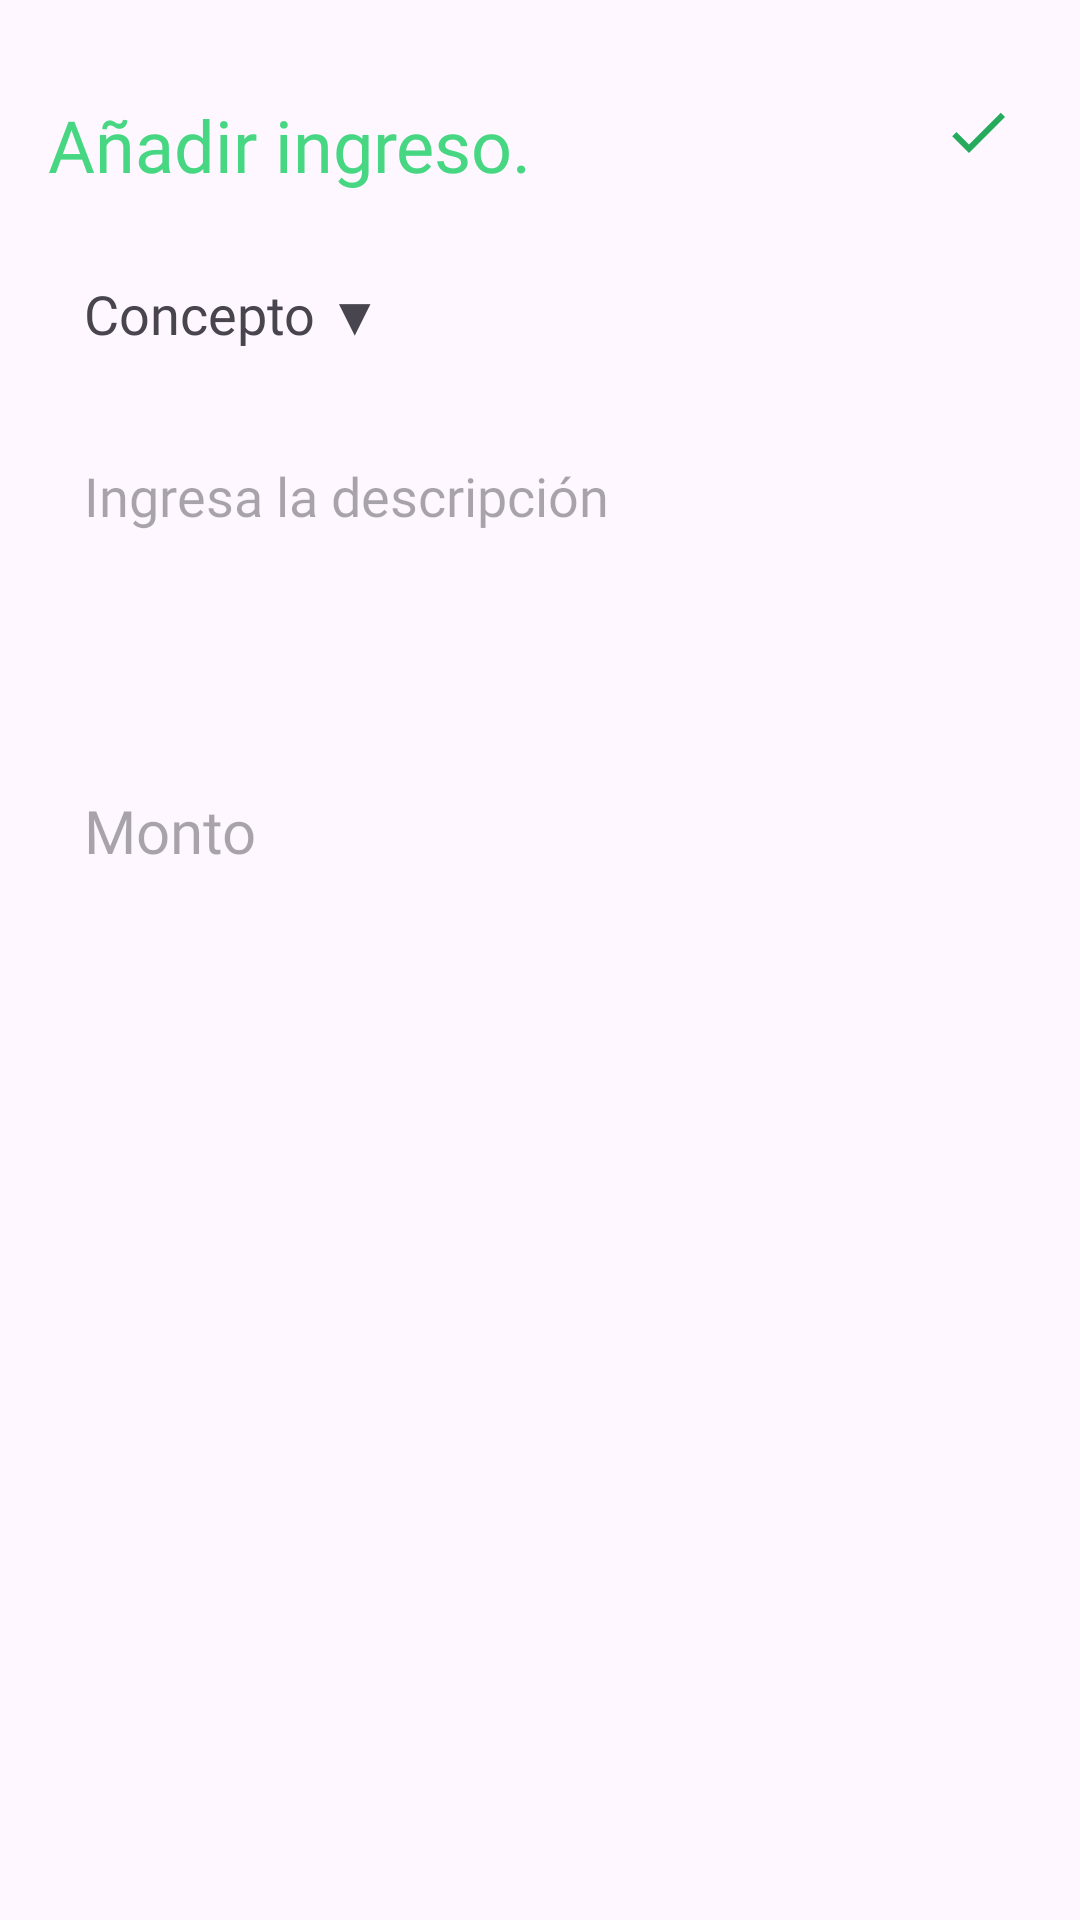

Android layout source for this screen:
<!-- AndroidManifest.xml: application theme Theme.IngresosGASTU -->
<!-- res/layout/activity_add_income.xml -->
<?xml version="1.0" encoding="utf-8"?>
<RelativeLayout
    xmlns:android="http://schemas.android.com/apk/res/android"
    xmlns:tools="http://schemas.android.com/tools"
    android:layout_width="match_parent"
    android:layout_height="match_parent"
    android:padding="16dp"
    tools:context=".AddIncomeActivity">

    
    <TextView
        android:id="@+id/addIncomeHeading"
        android:layout_width="wrap_content"
        android:layout_height="wrap_content"
        android:layout_alignParentTop="true"
        android:layout_marginTop="16dp"
        android:fontFamily="@font/poppins"
        android:text="Añadir ingreso."
        android:textColor="@color/green"
        android:textSize="24sp" />

    
    <ImageView
        android:id="@+id/saveButton"
        android:layout_width="wrap_content"
        android:layout_height="wrap_content"
        android:src="@drawable/baseline_done_24"
        android:layout_alignParentEnd="true"
        android:layout_alignTop="@+id/addIncomeHeading"
        android:layout_marginEnd="6dp" />

    
    <TextView
        android:id="@+id/conceptToggle"
        android:layout_width="match_parent"
        android:layout_height="wrap_content"
        android:text="Concepto ▼"
        android:textSize="18sp"
        android:fontFamily="@font/poppins"
        android:padding="12dp"
        android:background="@drawable/green_border"
        android:layout_below="@id/addIncomeHeading"
        android:layout_marginTop="16dp"
        android:clickable="true"
        android:focusable="true" />

    
    <LinearLayout
        android:id="@+id/conceptContainer"
        android:layout_width="match_parent"
        android:layout_height="wrap_content"
        android:orientation="vertical"
        android:background="@drawable/green_border"
        android:layout_below="@id/conceptToggle"
        android:visibility="gone"
        android:padding="8dp">

        <RadioGroup
            android:id="@+id/conceptRadioGroup"
            android:layout_width="match_parent"
            android:layout_height="wrap_content"
            android:orientation="vertical">

            <RadioButton
                android:id="@+id/concept1"
                android:layout_width="wrap_content"
                android:layout_height="wrap_content"
                android:text="Regalías" />

            <RadioButton
                android:id="@+id/concept2"
                android:layout_width="wrap_content"
                android:layout_height="wrap_content"
                android:text="Bonos" />

            <RadioButton
                android:id="@+id/concept3"
                android:layout_width="wrap_content"
                android:layout_height="wrap_content"
                android:text="Premios" />

            <RadioButton
                android:id="@+id/concept4"
                android:layout_width="wrap_content"
                android:layout_height="wrap_content"
                android:text="Comisiones" />

            <RadioButton
                android:id="@+id/concept5"
                android:layout_width="wrap_content"
                android:layout_height="wrap_content"
                android:text="Propinas" />

            <RadioButton
                android:id="@+id/concept6"
                android:layout_width="wrap_content"
                android:layout_height="wrap_content"
                android:text="Intereses" />

            <RadioButton
                android:id="@+id/concept7"
                android:layout_width="wrap_content"
                android:layout_height="wrap_content"
                android:text="Dividendos" />

            <RadioButton
                android:id="@+id/concept8"
                android:layout_width="wrap_content"
                android:layout_height="wrap_content"
                android:text="Reembolsos" />

            <RadioButton
                android:id="@+id/concept9"
                android:layout_width="wrap_content"
                android:layout_height="wrap_content"
                android:text="Donaciones recibidas" />

            <RadioButton
                android:id="@+id/concept10"
                android:layout_width="wrap_content"
                android:layout_height="wrap_content"
                android:text="Ventas ocasionales" />

        </RadioGroup>

</LinearLayout>

    
    <EditText
        android:id="@+id/descriptionEditText"
        android:layout_width="match_parent"
        android:layout_height="90dp"
        android:hint="Ingresa la descripción"
        android:gravity="top"
        android:padding="12dp"
        android:textSize="18sp"
        android:fontFamily="@font/poppins"
        android:background="@drawable/green_border"
        android:layout_below="@+id/conceptContainer"
        android:layout_marginTop="12dp"/>

    
    <EditText
        android:id="@+id/amountEditText"
        android:layout_width="match_parent"
        android:layout_height="60dp"
        android:hint="Monto"
        android:ems="10"
        android:inputType="numberDecimal"
        android:padding="12dp"
        android:textSize="20sp"
        android:fontFamily="@font/poppins"
        android:background="@drawable/green_border"
        android:layout_below="@+id/descriptionEditText"
        android:layout_marginTop="16dp"/>
</RelativeLayout>
<!-- resources referenced by this layout -->
<resources>
  <color name="green">#47D783</color>
  <!-- drawable baseline_done_24 (drawable) -->
  <vector xmlns:android="http://schemas.android.com/apk/res/android" android:height="24dp" android:tint="#26AB5D" android:viewportHeight="24" android:viewportWidth="24" android:width="24dp">
        
      <path android:fillColor="@android:color/white" android:pathData="M9,16.2L4.8,12l-1.4,1.4L9,19 21,7l-1.4,-1.4L9,16.2z"/>
      
  </vector>
  <style name="Theme.IngresosGASTU" parent="Base.Theme.IngresosGASTU" />
  <style name="Base.Theme.IngresosGASTU" parent="Theme.Material3.DayNight.NoActionBar">
          
          <item name="colorPrimary">@color/green</item>
          <item name="colorPrimaryVariant">@color/green</item>
          <item name="android:statusBarColor">@color/green</item>
      </style>
</resources>
